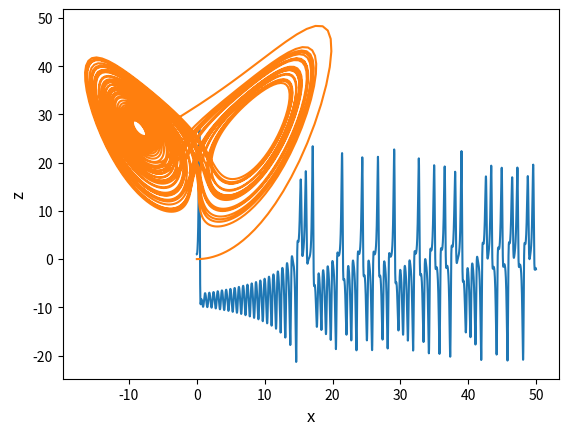

The script that saved this image:
#!/usr/bin/env python3
# -*- coding: utf-8 -*-
"""
Lorentz
"""

import numpy as np
import matplotlib.pyplot as plt
from scipy.fft import fft, fftfreq
from scipy.integrate import solve_ivp

init = [0,1,0]

def derivative_func(t, f):
    sigma = 10
    r = 28
    b = 8/3
    x = f[0]
    y = f[1]
    z = f[2]
    fx = sigma*(y-x)
    fy = r*x - y - x*z
    fz = x*y - b*z
    return [fx,fy,fz] 

t_span = [0, 50]

def numerical_traj_ex(t_span, init, t):
    sol4 = solve_ivp(derivative_func, t_span, init, t_eval = t,  \
                     method = 'LSODA')
    t = sol4.t
    f = sol4.y
    x = f[0,:]
    y = f[1,:]
    z = f[2,:]
    return t, x, y, z

exp_fps = 100 # samples per second
t = np.arange(*t_span, 1/exp_fps)
t, x, y, z = numerical_traj_ex(t_span, init, t)


plt.plot(t,y)
plt.ylabel('y', fontsize = 12)
plt.xlabel('t', fontsize = 12)
plt.savefig('P21.png')
plt.show()

plt.plot(x,z)
plt.ylabel('z', fontsize = 12)
plt.xlabel('x', fontsize = 12)
plt.savefig('P22.png')
plt.show()